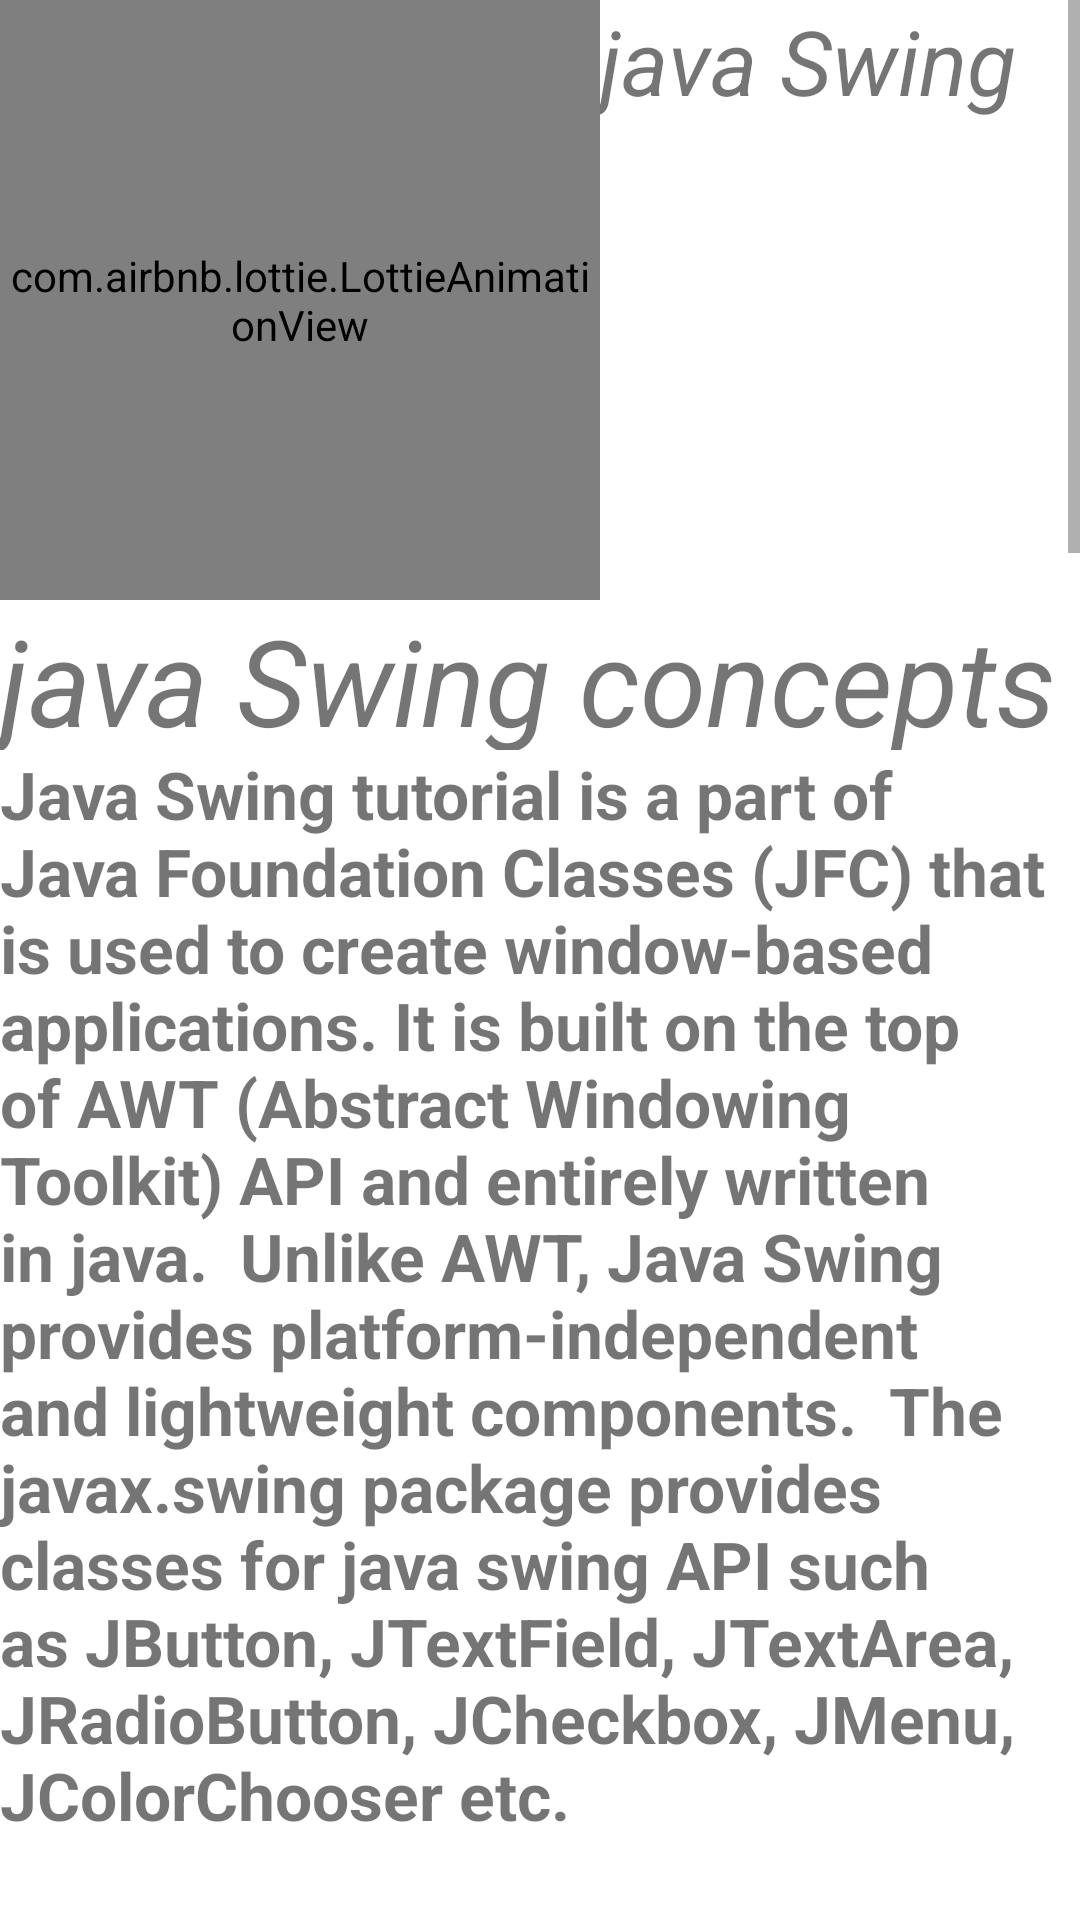

Write the Android layout XML for this screen, with the resource values it uses.
<!-- AndroidManifest.xml: application theme Theme.EasyJava -->
<!-- res/layout/activity_eightlt.xml -->
<?xml version="1.0" encoding="utf-8"?>
<LinearLayout xmlns:android="http://schemas.android.com/apk/res/android"
    xmlns:app="http://schemas.android.com/apk/res-auto"
    xmlns:tools="http://schemas.android.com/tools"
    android:layout_width="match_parent"
    android:layout_height="match_parent"
    android:orientation="vertical"
    android:background="@drawable/two_color"
    tools:context=".eightlt">

    <ScrollView
        android:layout_width="match_parent"
        android:layout_height="wrap_content"
        >
        <LinearLayout
            android:layout_width="match_parent"
            android:layout_height="wrap_content"
            android:orientation="vertical"
            >


            <LinearLayout
                android:layout_width="match_parent"
                android:layout_height="200dp"
                android:orientation="horizontal"
                >

                <com.airbnb.lottie.LottieAnimationView
                    android:id="@+id/t1"
                    android:layout_width="200dp"
                    android:layout_height="200dp"
                    app:lottie_rawRes="@raw/greeting"
                    app:lottie_autoPlay="true"
                    app:lottie_loop="true"/>


                <TextView
                    android:layout_width="match_parent"
                    android:layout_height="200dp"
                    android:text="java Swing"
                    android:textSize="30dp"
                    android:textStyle="italic"
                    />


            </LinearLayout>



            <TextView
                android:layout_width="match_parent"
                android:layout_height="50dp"
                android:text="java Swing concepts"
                android:textStyle="italic"
                android:textSize="40dp"

                />

            <TextView
                android:layout_width="match_parent"
                android:layout_height="wrap_content"
                android:text="Java Swing tutorial is a part of Java Foundation Classes (JFC) that is used to create window-based applications. It is built on the top of AWT (Abstract Windowing Toolkit) API and entirely written in java.

Unlike AWT, Java Swing provides platform-independent and lightweight components.

The javax.swing package provides classes for java swing API such as JButton, JTextField, JTextArea, JRadioButton, JCheckbox, JMenu, JColorChooser etc."
                android:textSize="22dp"
                android:textStyle="bold"
                />


            <ImageView
                android:layout_width="match_parent"
                android:layout_height="wrap_content"
                android:src="@drawable/koo1"
                />
            <TextView

                android:layout_marginTop="20dp"
                android:layout_width="match_parent"
                android:layout_height="wrap_content"
                android:text="The Java Foundation Classes (JFC) are a set of GUI components which simplify the development of desktop applications."
                android:textSize="22dp"
                android:textStyle="bold"
                />

            <ImageView
                android:layout_width="match_parent"
                android:layout_height="wrap_content"
                android:src="@drawable/pip"
                />

            <TextView
                android:layout_width="match_parent"
                android:layout_height="wrap_content"
                android:text="Resources taken from https://www.google.com/ and https://www.javatpoint.com/java-tutorial"
              />

        </LinearLayout>



    </ScrollView>

</LinearLayout>
<!-- resources referenced by this layout -->
<resources>
  <!-- drawable koo1: png bitmap (drawable, 111797 bytes) -->
  <!-- drawable pip: png bitmap (drawable, 83781 bytes) -->
  <style name="Theme.EasyJava" parent="Theme.MaterialComponents.DayNight.DarkActionBar">
          
          <item name="colorPrimary">@color/purple_500</item>
          <item name="colorPrimaryVariant">@color/purple_700</item>
          <item name="colorOnPrimary">@color/white</item>
          
          <item name="colorSecondary">@color/teal_200</item>
          <item name="colorSecondaryVariant">@color/teal_700</item>
          <item name="colorOnSecondary">@color/black</item>
          
          <item name="android:statusBarColor" tools:targetApi="l">?attr/colorPrimaryVariant</item>
          
      </style>
  <!-- not gathered from this repository: default colours our renderer supplied (Android Studio template values) -->
  <color name="purple_500">#FF6200EE</color>
  <color name="purple_700">#FF3700B3</color>
  <color name="teal_200">#FF03DAC5</color>
  <color name="teal_700">#FF018786</color>
  <color name="black">#FF000000</color>
  <color name="white">#FFFFFFFF</color>
</resources>
